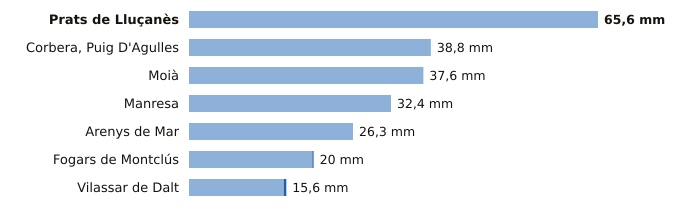

The table this chart was drawn from, first rows:
estacion, provincia, indicativo, mm_6_dias_anteriores, mm_hoy, mm_7_dias, horas_de_hoy
Prats de Lluçanès, Barcelona, 0114X, 65.6, 0.0, 65.6, 1
Corbera, Puig D'Agulles, Barcelona, 0194D, 38.8, 0.0, 38.8, 1
Moià, Barcelona, 0120X, 37.6, 0.0, 37.6, 1
Manresa, Barcelona, 0149X, 32.4, 0.0, 32.4, 1
Arenys de Mar, Barcelona, 0252D, 26.3, 0.0, 26.3, 1
Fogars de Montclús, Barcelona, 0260X, 19.8, 0.2, 20.0, 1
Vilassar de Dalt, Barcelona, 0244X, 15.2, 0.4, 15.6, 1
